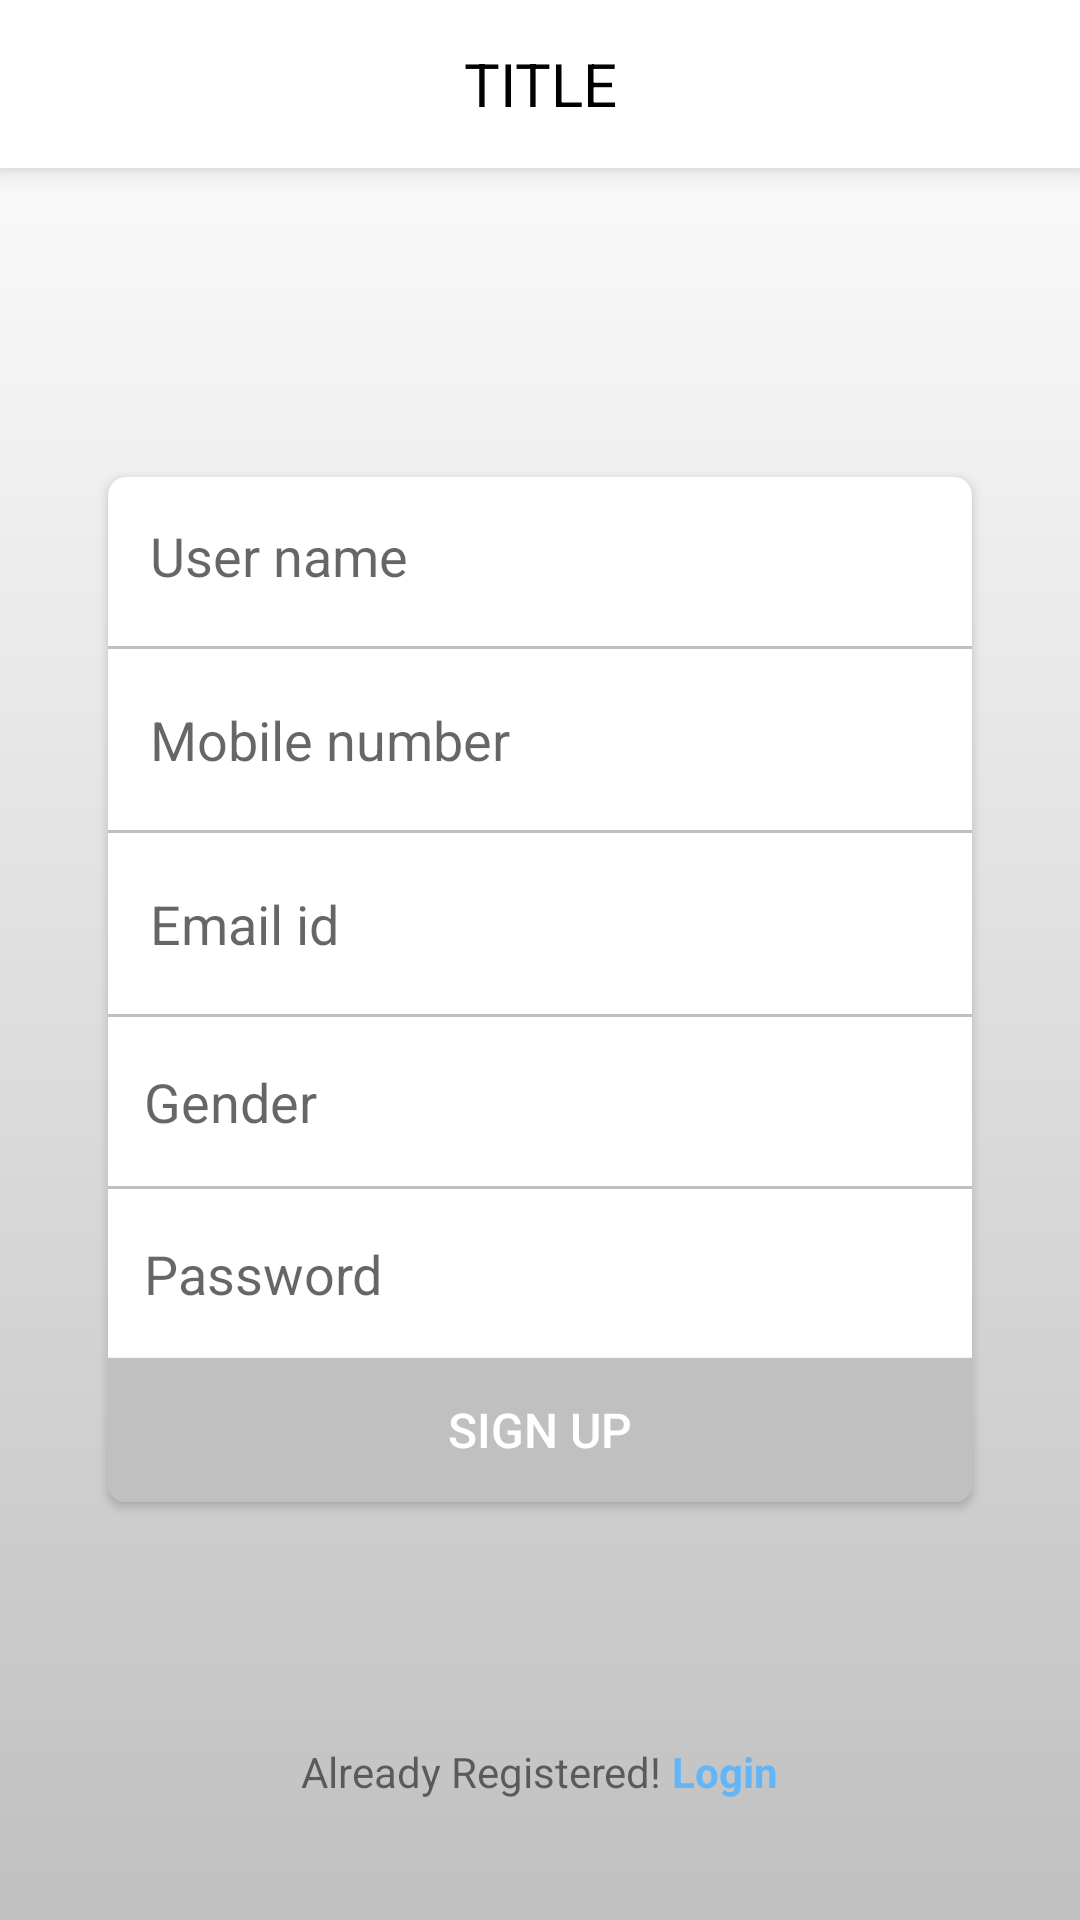

Write the Android layout XML for this screen, with the resource values it uses.
<!-- AndroidManifest.xml: application theme AppTheme -->
<!-- res/layout/activity_patient_signup.xml -->
<?xml version="1.0" encoding="utf-8"?>
<RelativeLayout xmlns:android="http://schemas.android.com/apk/res/android"
    xmlns:tools="http://schemas.android.com/tools"
    android:layout_width="match_parent"
    android:layout_height="match_parent"
    xmlns:app="http://schemas.android.com/apk/res-auto"
    android:background="@drawable/patient_login_gradient"

    tools:context="com.umkc.medspace.doctor.Login">

    <android.support.design.widget.AppBarLayout
        android:layout_width="match_parent"
        android:layout_height="wrap_content"
        android:background="@android:color/transparent"
        android:elevation="6dp"
        android:theme="@style/AppTheme.AppBarOverlay">

        <include layout="@layout/toolbar" />

    </android.support.design.widget.AppBarLayout>

    <RelativeLayout
        android:layout_width="match_parent"
        android:layout_height="wrap_content"
        android:layout_marginTop="20dp"
        app:layout_behavior="@string/appbar_scrolling_view_behavior">

        <include layout="@layout/content_signup_patient" />

    </RelativeLayout>


</RelativeLayout>
<!-- res/layout/toolbar.xml (included above) -->
<?xml version="1.0" encoding="utf-8"?>
<android.support.v7.widget.Toolbar xmlns:android="http://schemas.android.com/apk/res/android"
    xmlns:app="http://schemas.android.com/apk/res-auto"
    android:id="@+id/toolbar"
    android:layout_width="match_parent"
    android:layout_height="?attr/actionBarSize"
    android:background="?attr/colorPrimary"
    android:minHeight="?attr/actionBarSize"
    android:theme="@style/AppTheme.AppBarOverlay"
    app:contentInsetStart="0dp"
    app:popupTheme="@style/AppTheme.PopupOverlay">

    <RelativeLayout
        android:layout_width="match_parent"
        android:layout_height="match_parent">

        <ImageView
            android:id="@+id/toolbar_back"
            android:layout_width="wrap_content"
            android:layout_height="match_parent"
            android:layout_alignParentLeft="true"
            android:layout_alignParentStart="true"
            android:gravity="center"
            android:padding="14dp"
            android:src="@drawable/back"
            android:visibility="gone" />

        <ImageView
            android:id="@+id/toolbar_menu"
            android:layout_width="wrap_content"
            android:layout_height="match_parent"
            android:layout_alignParentLeft="true"
            android:layout_alignParentStart="true"
            android:gravity="center"
            android:padding="14dp"
            android:src="@drawable/menu"
            android:visibility="gone" />

        <TextView
            android:id="@+id/toolbar_title"
            android:layout_width="match_parent"
            android:layout_height="match_parent"
            android:ellipsize="end"
            android:gravity="center"
            android:maxLength="20"
            android:maxLines="1"
            android:text="TITLE"
            android:textColor="#000000"
            android:textSize="@dimen/header_text" />


        <Button
            android:id="@+id/tvReset"
            android:layout_width="wrap_content"
            android:layout_height="wrap_content"
            android:layout_alignParentEnd="true"
            android:layout_centerVertical="true"
            android:background="@android:color/transparent"
            android:padding="12dp"
            android:text="CLEAR"
            android:textColor="@color/white"
            android:textSize="@dimen/static_text_normal"
            android:visibility="gone" />


    </RelativeLayout>


</android.support.v7.widget.Toolbar>
<!-- res/layout/content_signup_patient.xml (included above) -->
<?xml version="1.0" encoding="utf-8"?>
<RelativeLayout xmlns:android="http://schemas.android.com/apk/res/android"
    xmlns:app="http://schemas.android.com/apk/res-auto"
    android:layout_width="match_parent"
    android:layout_height="match_parent">

    <android.support.v7.widget.CardView
        android:layout_width="match_parent"
        android:layout_height="wrap_content"
        android:layout_centerInParent="true"
        android:layout_marginLeft="32dp"
        android:layout_marginRight="32dp"
        android:padding="4dp"
        app:cardBackgroundColor="@color/white"
        app:cardCornerRadius="6dp"
        app:cardUseCompatPadding="true">

        <LinearLayout
            android:layout_width="match_parent"
            android:layout_height="wrap_content"
            android:orientation="vertical">

            <EditText
                android:id="@+id/etUsername"
                android:layout_width="match_parent"
                android:layout_height="wrap_content"
                android:background="@android:color/transparent"
                android:hint="User name"
                android:imeOptions="actionNext"
                android:inputType="text"
                android:maxLines="1"
                android:padding="14dp"
                android:singleLine="true"
                android:textColor="@color/black" />

            <View
                android:layout_width="match_parent"
                android:layout_height="1dp"
                android:layout_marginBottom="4dp"
                android:layout_marginTop="4dp"
                android:background="@color/silver" />

            <EditText
                android:id="@+id/etMobile"
                android:layout_width="match_parent"
                android:layout_height="wrap_content"
                android:background="@android:color/transparent"
                android:hint="Mobile number"
                android:imeOptions="actionNext"
                android:inputType="phone"
                android:maxLength="10"
                android:maxLines="1"
                android:padding="14dp"
                android:singleLine="true"
                android:textColor="@color/black" />

            <View
                android:layout_width="match_parent"
                android:layout_height="1dp"
                android:layout_marginBottom="4dp"
                android:layout_marginTop="4dp"
                android:background="@color/silver" />

            <EditText
                android:id="@+id/etEmail"
                android:layout_width="match_parent"
                android:layout_height="wrap_content"
                android:background="@android:color/transparent"
                android:hint="Email id"
                android:imeOptions="actionNext"
                android:inputType="textEmailAddress"
                android:maxLines="1"
                android:padding="14dp"
                android:singleLine="true"
                android:textColor="@color/black" />

            <View
                android:layout_width="match_parent"
                android:layout_height="1dp"
                android:layout_marginBottom="4dp"
                android:layout_marginTop="4dp"
                android:background="@color/silver" />

            <EditText
                android:id="@+id/etGender"
                android:layout_width="match_parent"
                android:layout_height="wrap_content"
                android:background="@android:color/transparent"
                android:hint="Gender"
                android:imeOptions="actionNext"
                android:inputType="text"
                android:maxLines="1"
                android:padding="12dp"
                android:singleLine="true"
                android:textColor="@color/black" />

            <View
                android:layout_width="match_parent"
                android:layout_height="1dp"
                android:layout_marginBottom="4dp"
                android:layout_marginTop="4dp"
                android:background="@color/silver" />

            <EditText
                android:id="@+id/etPassword"
                android:layout_width="match_parent"
                android:layout_height="wrap_content"
                android:background="@android:color/transparent"
                android:hint="Password"
                android:imeOptions="actionDone"
                android:inputType="textPassword"
                android:maxLines="1"
                android:padding="12dp"
                android:singleLine="true"
                android:textColor="@color/black" />

            <Button
                android:id="@+id/btnSignup"
                android:layout_width="match_parent"
                android:layout_height="wrap_content"
                android:layout_marginTop="4dp"
                android:background="@color/silver"
                android:text="Sign Up"
                android:textColor="@color/white"
                android:textSize="@dimen/static_text_large" />

        </LinearLayout>

    </android.support.v7.widget.CardView>

    <LinearLayout
        android:layout_width="wrap_content"
        android:layout_height="wrap_content"
        android:layout_alignParentBottom="true"
        android:layout_centerHorizontal="true"
        android:layout_marginBottom="40dp"
        android:orientation="horizontal">

        <TextView
            android:layout_width="wrap_content"
            android:layout_height="wrap_content"
            android:gravity="center"
            android:text="Already Registered! " />

        <TextView
            android:id="@+id/plinkSignin"
            android:layout_width="wrap_content"
            android:layout_height="wrap_content"
            android:text="Login"
            android:textColor="@color/dark_blue"
            android:textStyle="bold" />

    </LinearLayout>

</RelativeLayout>
<!-- resources referenced by this layout -->
<resources>
  <color name="black">#000000</color>
  <color name="dark_blue">#64b5f6</color>
  <color name="silver">#C0C0C0</color>
  <color name="white">#FFFFFF</color>
  <dimen name="header_text">20dp</dimen>
  <dimen name="static_text_large">16dp</dimen>
  <dimen name="static_text_normal">14dp</dimen>
  <!-- drawable back: png bitmap (drawable, 1623 bytes) -->
  <!-- drawable menu: png bitmap (drawable, 433 bytes) -->
  <!-- drawable patient_login_gradient (drawable-v24) -->
  <?xml version="1.0" encoding="utf-8"?>
  <shape xmlns:android="http://schemas.android.com/apk/res/android"
      android:shape="rectangle">
  
      <gradient
          android:angle="90"
          android:endColor="@color/end_color"
          android:startColor="@color/start_color" />
  </shape>
  <style name="AppTheme.AppBarOverlay" parent="ThemeOverlay.AppCompat.Dark.ActionBar" />
  <style name="AppTheme.PopupOverlay" parent="ThemeOverlay.AppCompat.Light" />
  <style name="AppTheme" parent="Base.Theme.AppCompat.Light">
          
          <item name="colorPrimary">@color/colorPrimary</item>
          <item name="colorPrimaryDark">#FFFFFF</item>
          <item name="colorAccent">@color/colorAccent</item>
          <item name="windowActionBar">false</item>
          <item name="windowNoTitle">true</item>
          <item name="android:windowLightStatusBar" tools:targetApi="23">true</item>
      </style>
  <color name="end_color">#FFFFFF</color>
  <color name="start_color">#C0C0C0</color>
  <color name="colorPrimary">#FFFFFF</color>
  <color name="colorAccent">#808080</color>
</resources>
